The GitHub repository dfredriksen/DQNCloud contains a labelled image folder "hunger" with 4 categories: fed, full, not full, starving. Examples follow, each with its label.

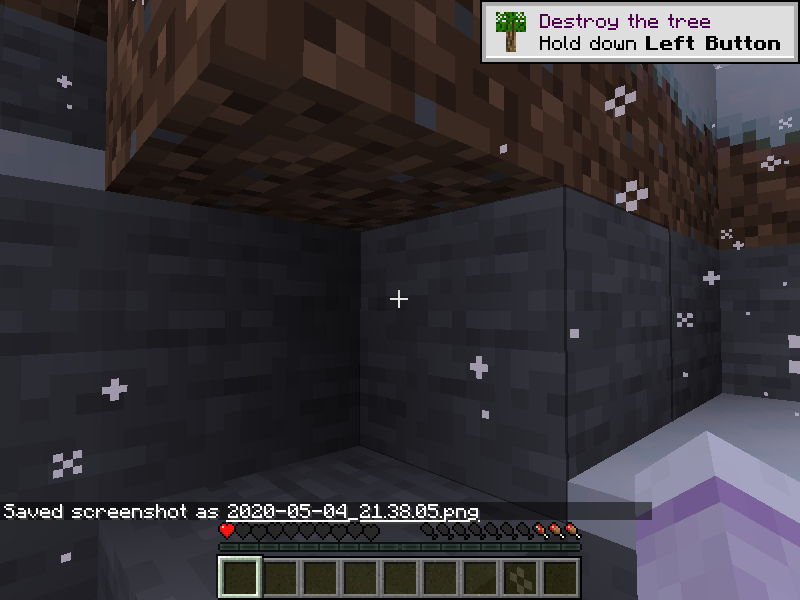
Label: not full

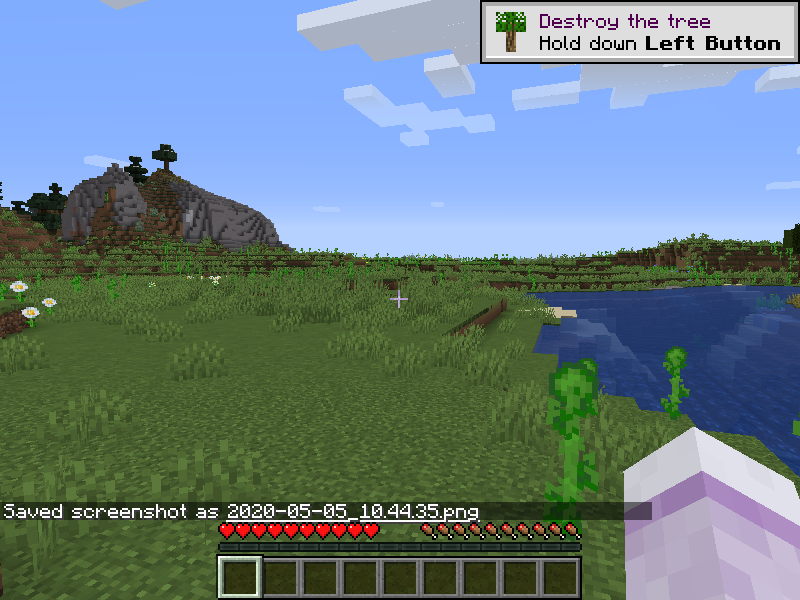
Label: full

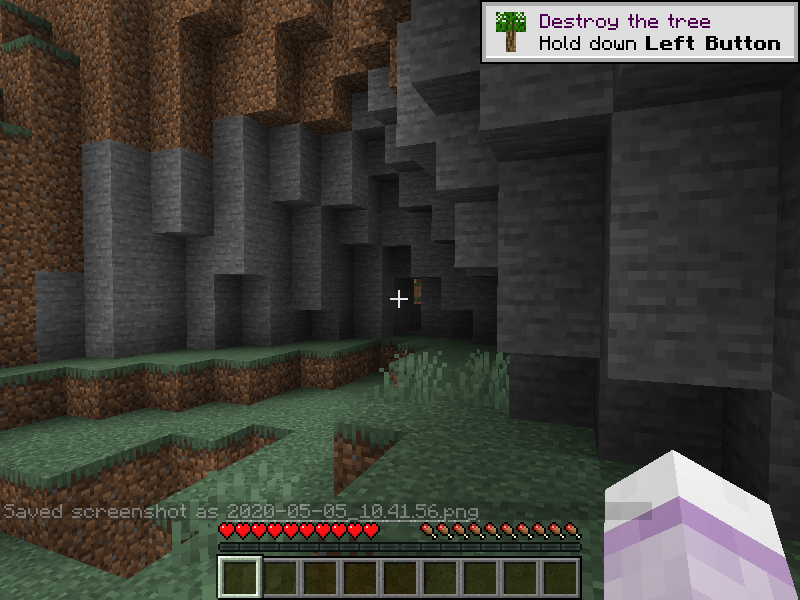
Label: full

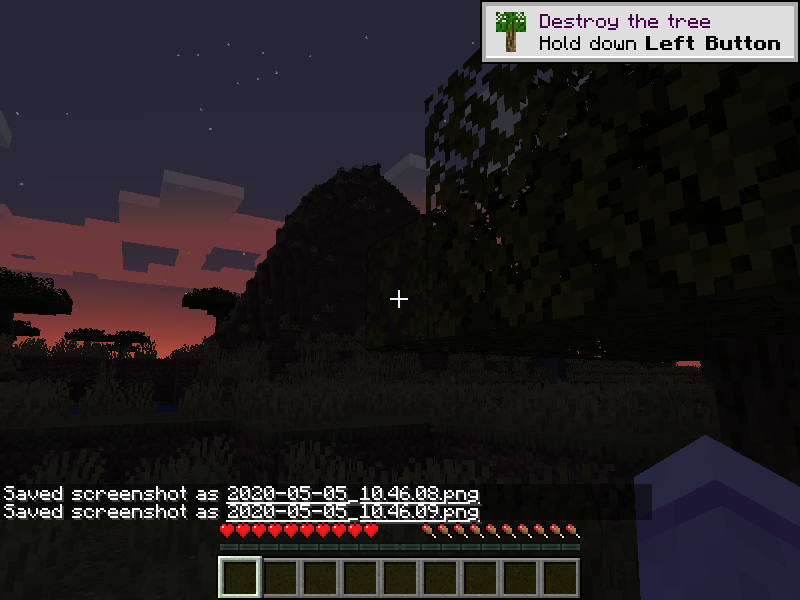
Label: full

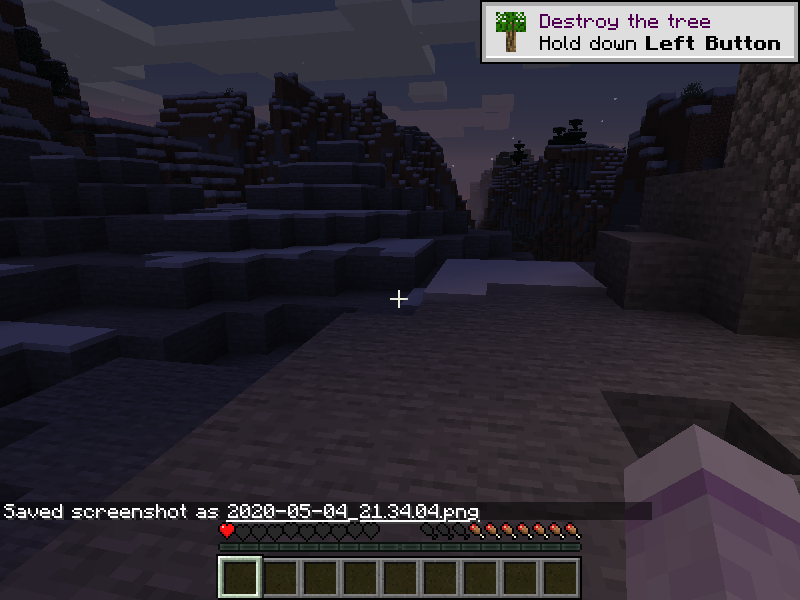
Label: not full

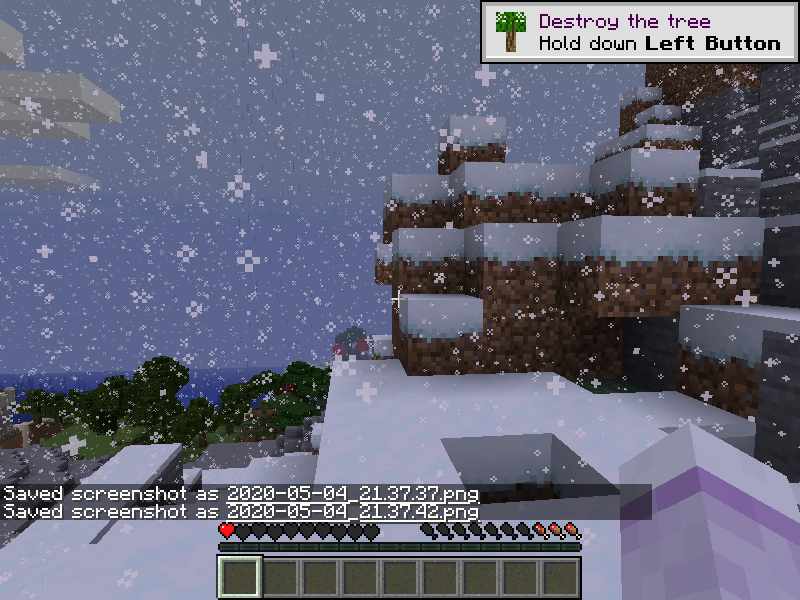
Label: starving
